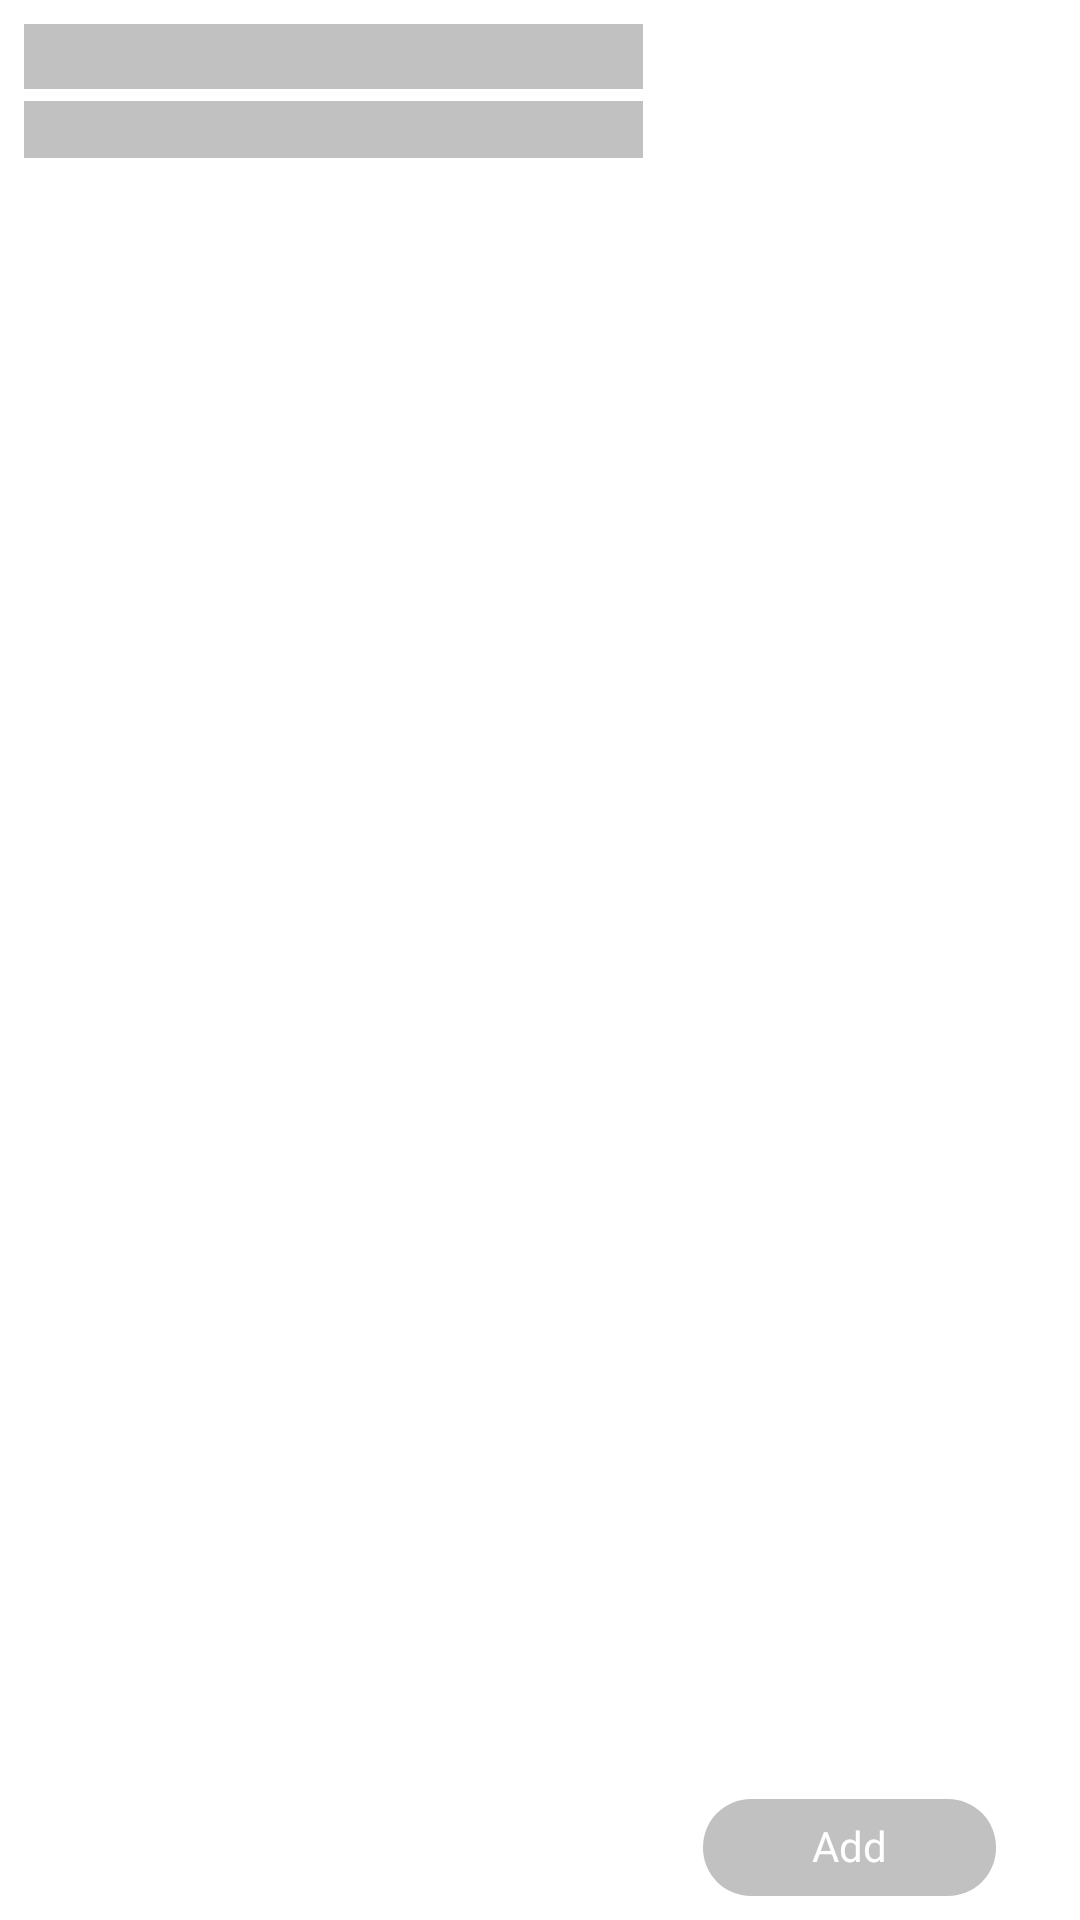

Layout XML and referenced resources for this Android screen:
<!-- AndroidManifest.xml: application theme Theme.VegBags -->
<!-- res/layout/shimmer_type_item.xml -->
<?xml version="1.0" encoding="utf-8"?>
<LinearLayout xmlns:android="http://schemas.android.com/apk/res/android"
    xmlns:app="http://schemas.android.com/apk/res-auto"
    android:layout_width="match_parent"
    android:layout_height="wrap_content"
    android:layout_margin="2dp"
    android:orientation="horizontal"
    android:padding="8dp">

    <LinearLayout
        android:layout_width="0dp"
        android:layout_height="wrap_content"
        android:layout_weight="60"
        android:orientation="vertical">

        <TextView
            android:layout_width="match_parent"
            android:layout_height="wrap_content"
            android:fontFamily="@font/lato"
            android:background="@color/grey"
            android:textColor="@color/black"
            android:textSize="16sp" />

        <TextView
            android:layout_width="match_parent"
            android:layout_height="wrap_content"
            android:layout_marginTop="4dp"
            android:fontFamily="@font/lato_light"
           android:background="@color/grey"
            android:textColor="@color/black"
            android:textSize="14sp" />
    </LinearLayout>

    <androidx.appcompat.widget.LinearLayoutCompat
        android:id="@+id/llActions"
        android:layout_width="0dp"
        android:layout_height="match_parent"
        android:layout_weight="40"
        android:gravity="bottom"
        android:orientation="horizontal">

        <androidx.appcompat.widget.LinearLayoutCompat
            android:id="@+id/btnAddToCart"
            android:layout_width="0dp"
            android:layout_height="wrap_content"
            android:layout_alignParentEnd="true"
            android:layout_centerVertical="true"
            android:layout_marginStart="20dp"
            android:layout_marginEnd="20dp"
            android:layout_weight="40"
            android:background="@drawable/button_bg"
            android:backgroundTint="@color/grey"
            android:enabled="true"
            android:gravity="center"
            android:padding="8dp"
            android:visibility="visible">

            <androidx.appcompat.widget.AppCompatTextView
                android:id="@+id/tvAdd"
                android:layout_width="wrap_content"
                android:layout_height="wrap_content"
                android:layout_alignParentEnd="true"
                android:fontFamily="@font/lato_bold"
                android:includeFontPadding="false"
                android:text="Add"
                android:textColor="@color/white"
                android:textSize="14sp"
                app:fontFamily="@font/lato" />

        </androidx.appcompat.widget.LinearLayoutCompat>
    </androidx.appcompat.widget.LinearLayoutCompat>


</LinearLayout>
<!-- resources referenced by this layout -->
<resources>
  <color name="black">#FF000000</color>
  <color name="grey">#c1c1c1</color>
  <color name="white">#FFFFFFFF</color>
  <!-- drawable button_bg (drawable) -->
  <?xml version="1.0" encoding="utf-8"?>
  <selector xmlns:android="http://schemas.android.com/apk/res/android">
      <item android:state_pressed="false">
          <shape android:shape="rectangle">
              <corners android:radius="16dp" />
              <solid android:color="@color/primary" />
              <stroke android:width="0dip" android:color="#03ae3c" />
              <padding android:bottom="4dp" android:left="4dp" android:right="4dp" android:top="4dp" />
          </shape>
      </item>
      <item android:state_pressed="true">
          <shape android:shape="rectangle">
              <corners android:radius="16dp" />
              <solid android:color="#3AA76D" />
              <stroke android:width="0dip" android:color="#03ae3c" />
              <padding android:bottom="4dp" android:left="4dp" android:right="4dp" android:top="4dp" />
          </shape>
      </item>
  </selector>
  <style name="Theme.VegBags" parent="Theme.MaterialComponents.DayNight.NoActionBar">
          
          <item name="colorPrimary">@color/primary</item>
          <item name="colorPrimaryVariant">@color/primary</item>
          <item name="colorOnPrimary">@color/white</item>
          
          <item name="colorSecondary">@color/primary</item>
          <item name="colorSecondaryVariant">@color/teal_700</item>
          <item name="colorOnSecondary">@color/black</item>
          
          <item name="android:statusBarColor" tools:targetApi="l">?attr/colorPrimaryVariant</item>
          
          <item name="bottomSheetDialogTheme">@style/AppBottomSheetDialogTheme</item>
      </style>
  <color name="primary">#199347</color>
  <color name="teal_700">#FF018786</color>
  <style name="AppBottomSheetDialogTheme" parent="Theme.Design.BottomSheetDialog">
          <item name="bottomSheetStyle">@style/AppModelStyle</item>
      </style>
  <style name="AppModelStyle" parent="Widget.Design.BottomSheet.Modal">
          <item name="android:background">@drawable/bottom_sheet_bg</item>
      </style>
</resources>
